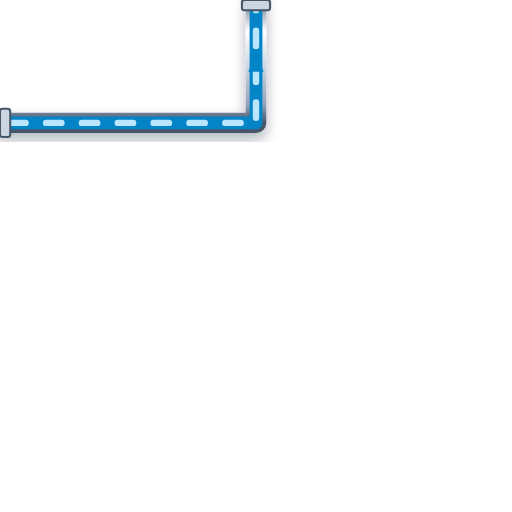
t = 0.00 s
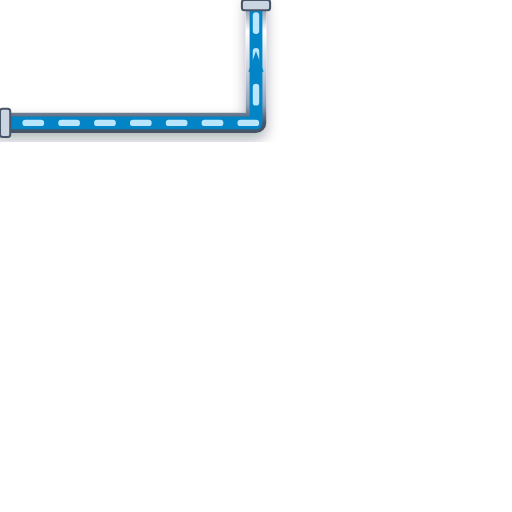
t = 0.20 s
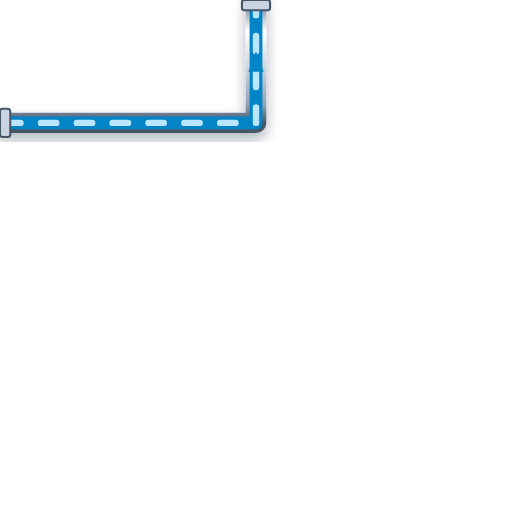
t = 0.40 s
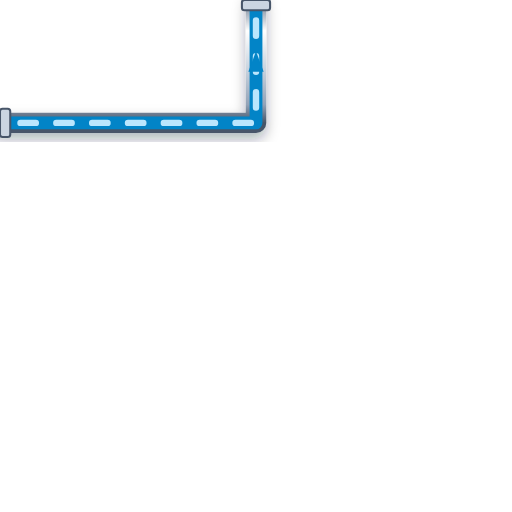
t = 0.60 s

The animated SVG that drew these frames (rendered in a browser with its animation timeline set to each time). Animation: 1 CSS @keyframes rule; one cycle of 0.80 s, repeats indefinitely.

<svg xmlns="http://www.w3.org/2000/svg" viewBox="0 0 200 200" width="200" height="200">
  <defs>
    <style>
      @keyframes p-flow-anim {
        from { stroke-dashoffset: 24; } to { stroke-dashoffset: 0; }
      }
      .anim-p-flow {
        stroke-dasharray: 6 8;
        animation: p-flow-anim 0.8s linear infinite;
      }
    </style>
    <filter id="ssPipeShadow" x="-15%" y="-15%" width="130%" height="130%">
      <feDropShadow dx="0" dy="2.5" stdDeviation="2.5" flood-color="#0f172a" flood-opacity="0.32" />
    </filter>
    <linearGradient id="ssPipeGradH" x1="0%" y1="0%" x2="0%" y2="100%">
      <stop offset="0%" stop-color="#64748b" /><stop offset="25%" stop-color="#ffffff" />
      <stop offset="55%" stop-color="#cbd5e1" /><stop offset="85%" stop-color="#94a3b8" /><stop offset="100%" stop-color="#475569" />
    </linearGradient>
  </defs>

  <!-- Stainless Steel 316 Outer Casing (8px with 3D Drop Shadow) -->
  <path d="M 0 48 L 100 48 L 100 0" stroke="url(#ssPipeGradH)" stroke-width="8" fill="none" stroke-linecap="round" stroke-linejoin="round" filter="url(#ssPipeShadow)"/>

  <!-- Process Fluid Core (5px) -->
  <path d="M 0 48 L 100 48 L 100 0" stroke="#0284C7" stroke-width="5" fill="none" stroke-linecap="round" stroke-linejoin="round"/>

  <!-- Animated Fluid Flow Stream Dashes (2.5px) -->
  <path d="M 0 48 L 100 48 L 100 0" stroke="#BAE6FD" stroke-width="2.5" fill="none" stroke-linejoin="round" stroke-linecap="round" class="anim-p-flow"/>

  <!-- Directional Flow Arrow -->
  <polygon points="97,28 100,20 103,28" fill="#0284C7" />

  <!-- ANSI Flange Connection Collars -->
  <rect x="0" y="42.5" width="4" height="11" rx="1" fill="#cbd5e1" stroke="#475569" stroke-width="0.8"/>
  <rect x="94.5" y="0" width="11" height="4" rx="1" fill="#cbd5e1" stroke="#475569" stroke-width="0.8"/>
</svg>
